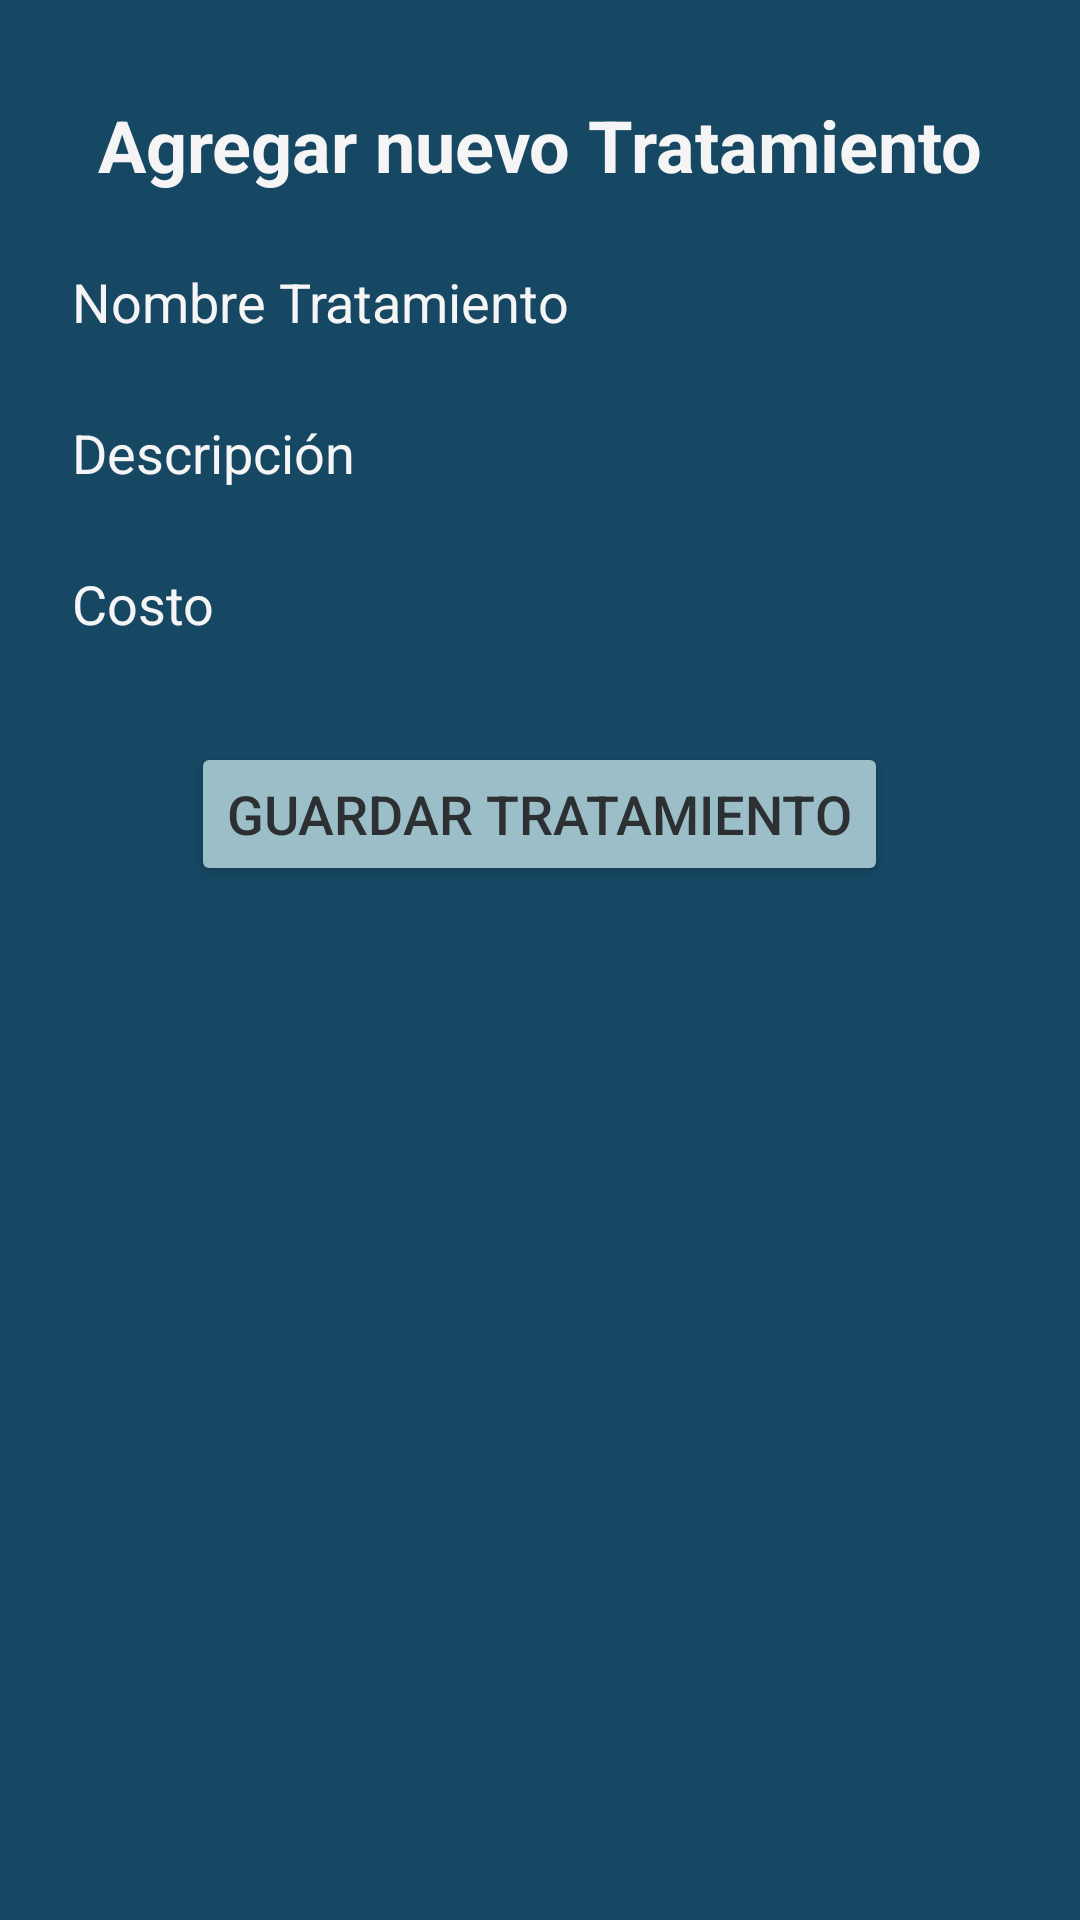

Produce the Android XML layout that renders to this screen, including the resource entries it uses.
<!-- AndroidManifest.xml: application theme Theme.PryAndroidClinica -->
<!-- res/layout/agregar_tratamiento.xml -->
<LinearLayout xmlns:android="http://schemas.android.com/apk/res/android"
    xmlns:tools="http://schemas.android.com/tools"
    android:layout_width="match_parent"
    android:layout_height="match_parent"
    android:orientation="vertical"
    android:padding="16dp"
    android:background="@color/clinicaDark"
    tools:context=".AgregarTratamientoFragment">

    <TextView
        android:layout_width="wrap_content"
        android:layout_height="wrap_content"
        android:text="Agregar nuevo Tratamiento"
        android:textSize="24sp"
        android:layout_gravity="center"
        android:padding="16dp"
        android:textStyle="bold"
        android:textColor="@color/WhiteSmoke" />

    <EditText
        android:id="@+id/inputNombreTratamiento"
        android:layout_width="match_parent"
        android:layout_height="wrap_content"
        android:hint="Nombre Tratamiento"
        android:inputType="text"
        android:padding="8dp"
        android:layout_marginBottom="10dp"
        android:background="@drawable/edittext_background"
        android:textColor="@color/WhiteSmoke"
        android:textColorHint="@color/WhiteSmoke"
        android:drawablePadding="8dp"/>

    <EditText
        android:id="@+id/inputDescripcionTratamiento"
        android:layout_width="match_parent"
        android:layout_height="wrap_content"
        android:hint="Descripción"
        android:inputType="text"
        android:padding="8dp"
        android:layout_marginBottom="10dp"
        android:background="@drawable/edittext_background"
        android:textColor="@color/WhiteSmoke"
        android:textColorHint="@color/WhiteSmoke"
        android:drawablePadding="8dp"/>

    <EditText
        android:id="@+id/inputCostoTratamiento"
        android:layout_width="match_parent"
        android:layout_height="wrap_content"
        android:hint="Costo"
        android:inputType="numberDecimal"
        android:padding="8dp"
        android:layout_marginBottom="10dp"
        android:background="@drawable/edittext_background"
        android:textColor="@color/WhiteSmoke"
        android:textColorHint="@color/WhiteSmoke"
        android:drawablePadding="8dp"/>



    <Button
        android:id="@+id/btnGuardarTratamiento"
        android:layout_width="wrap_content"
        android:layout_gravity="center"
        android:layout_height="wrap_content"
        android:text="Guardar Tratamiento"
        android:backgroundTint="@color/letraDark"
        android:textColor="@color/letraBtnDark"
        android:textSize="18dp"
        android:layout_marginTop="16dp" />
</LinearLayout>
<!-- resources referenced by this layout -->
<resources>
  <color name="WhiteSmoke">#F5F5F5</color>
  <color name="clinicaDark">#164863</color>
  <color name="letraBtnDark">#2c3033</color>
  <color name="letraDark">#9BBEC8</color>
  <style name="Theme.PryAndroidClinica" parent="Base.Theme.PryAndroidClinica" />
  <style name="Base.Theme.PryAndroidClinica" parent="Theme.Material3.DayNight.NoActionBar">
          
          <item name="colorPrimary">@color/clinicaDark</item>
      </style>
</resources>
